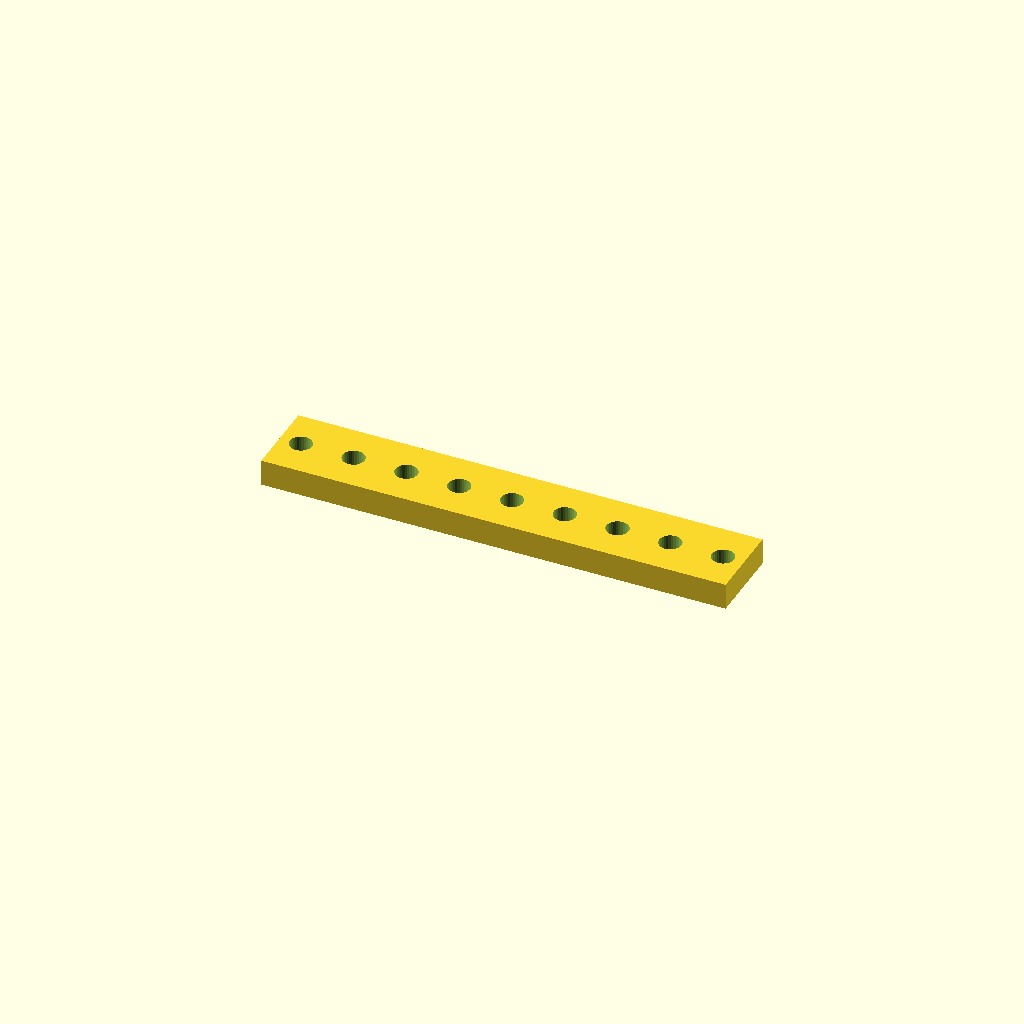
Cell 1: rendered with the file's own defaults.
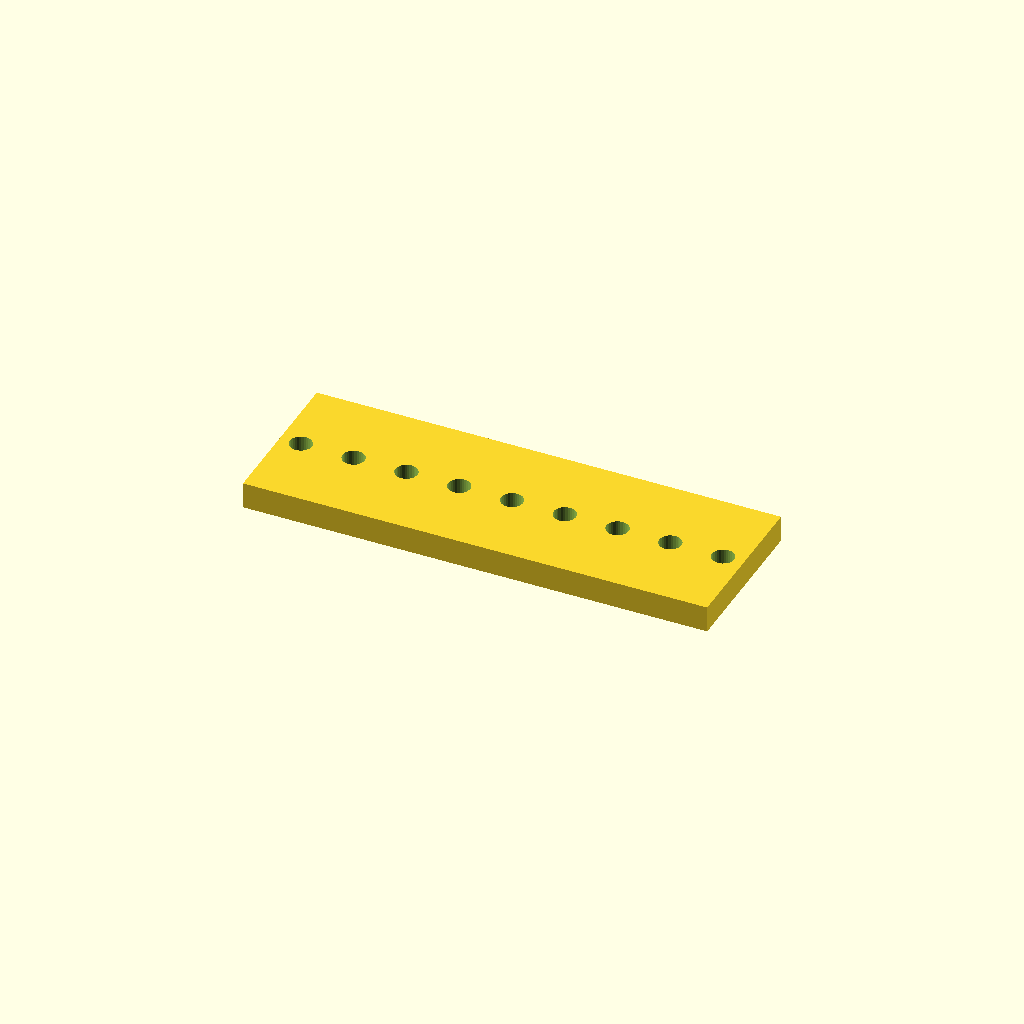
Cell 2: the same model with bar_w = 60.
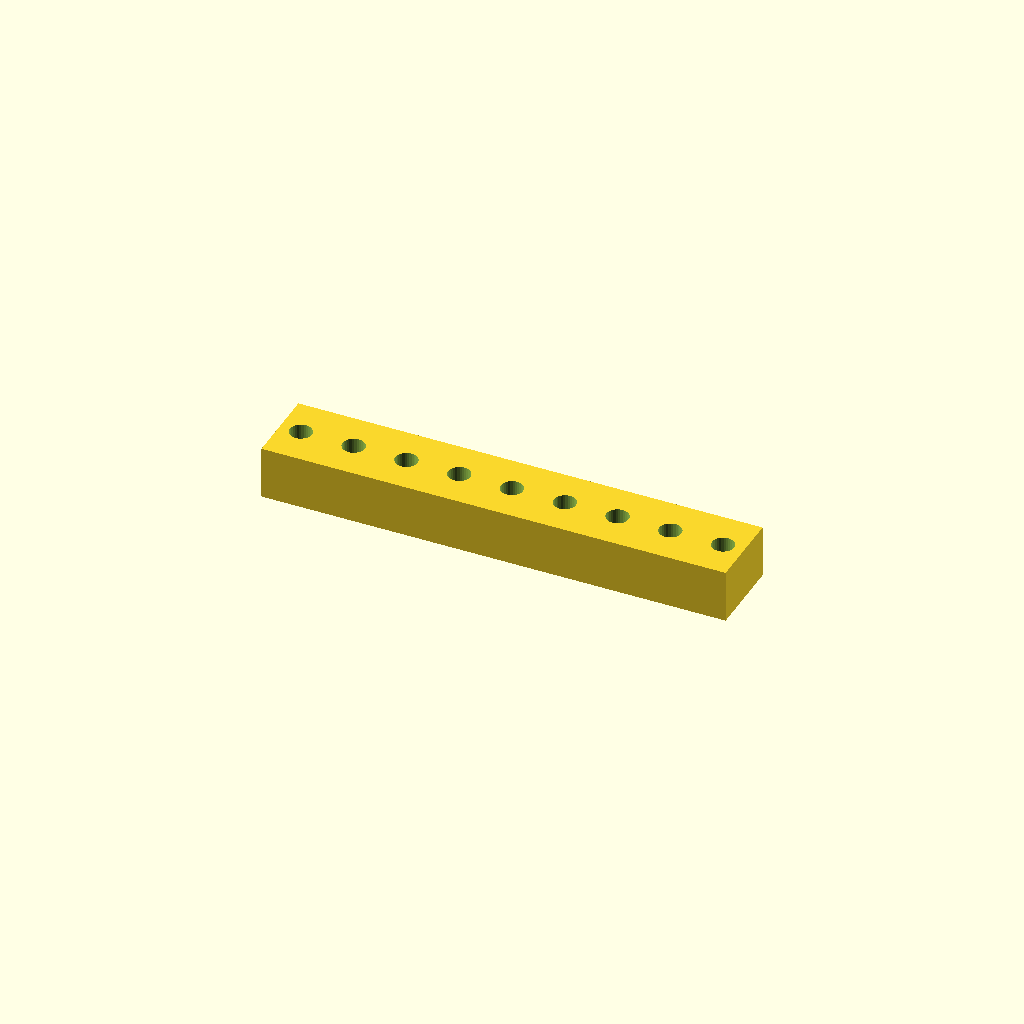
Cell 3 — bar_t set to 20, the other parameters unchanged.
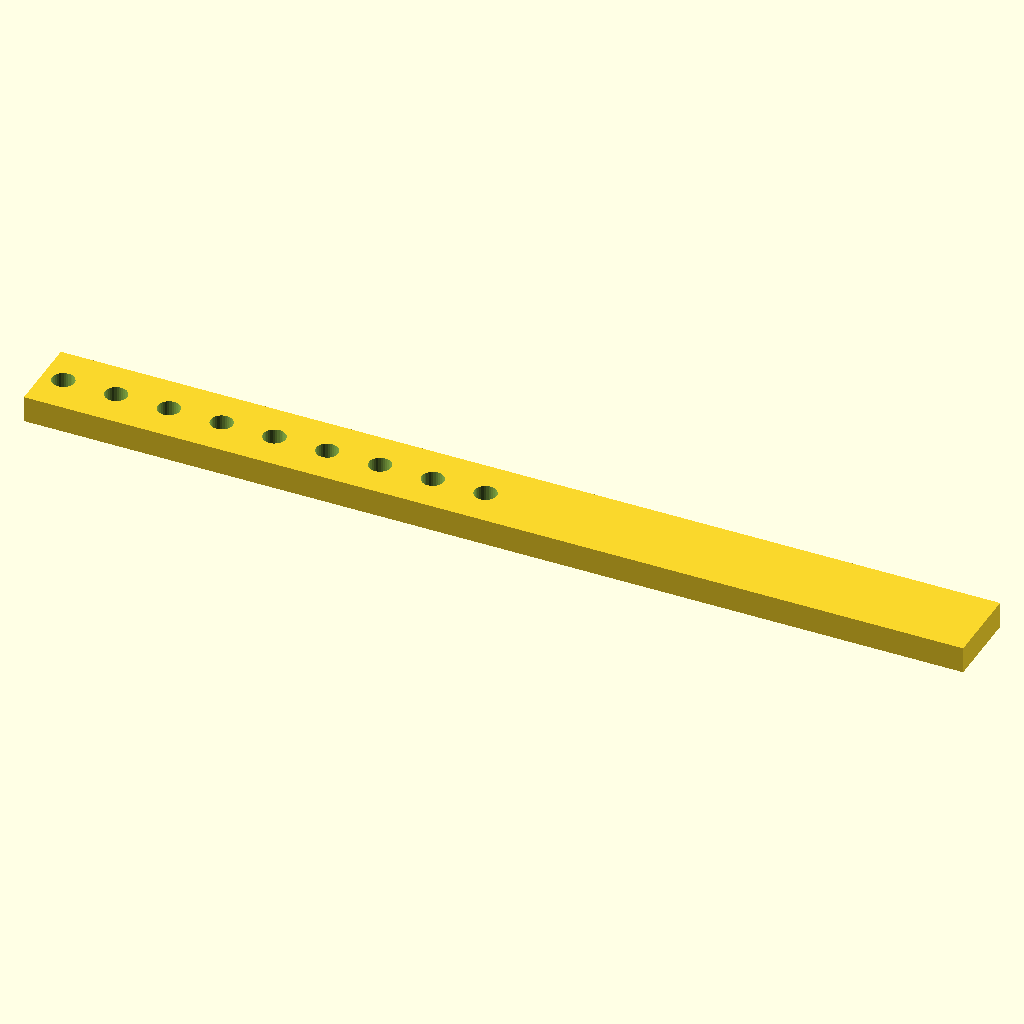
Cell 4: holes = 18 (everything else at default).
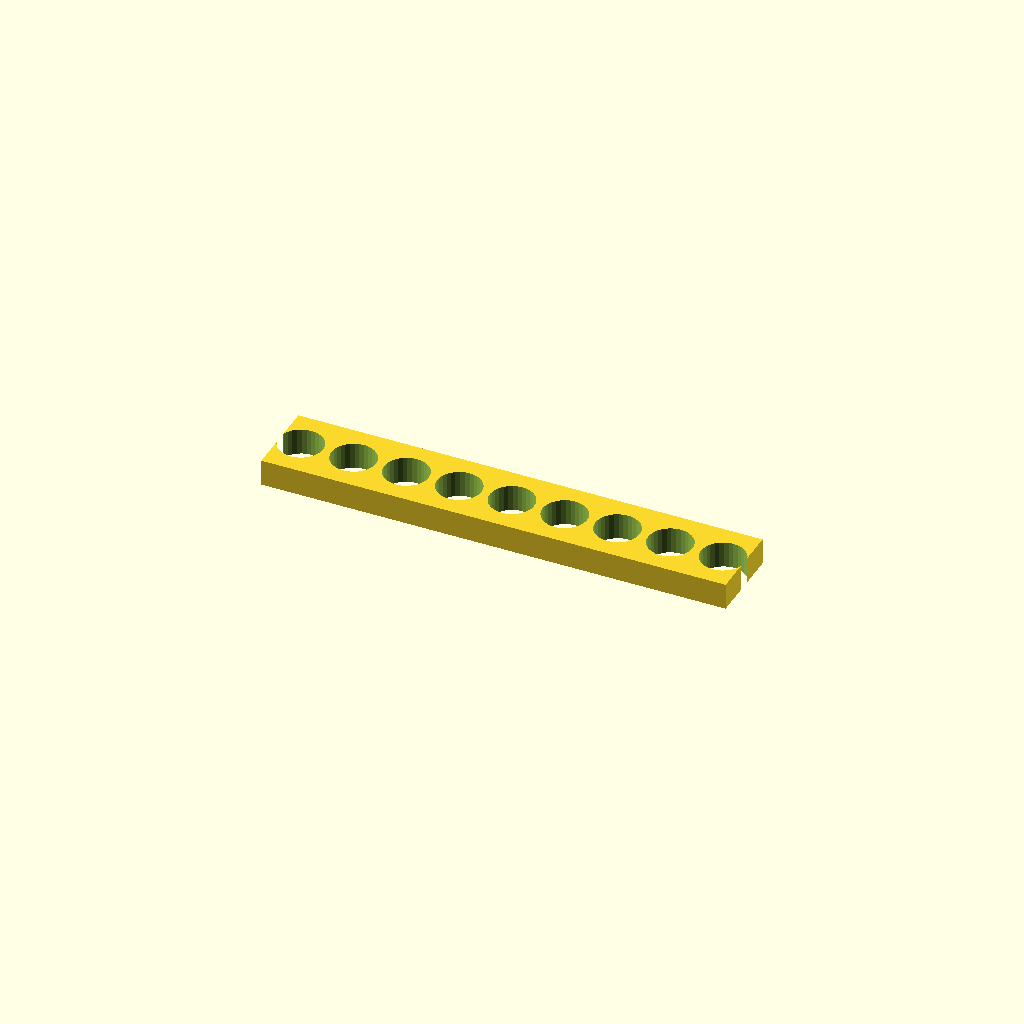
Cell 5: the same model with hole_d = 16.8.
All cells are drawn from one camera (rotation 55°, 0°, 25°, orthographic, colour scheme Cornfield), so only the parameter changes between them.
OpenSCAD source file optional_data/data/place1/ventrows/part_0218.scad:
$fn = 32;

// ----------------------------------------------------------------------
// Hole bar, 9 x Ø8.4
// row layout, 7.9375 mm edge offset
// ----------------------------------------------------------------------

// --- parameters (mm) ---
bar_w = 30;    // bar width (Y)
bar_t = 10;    // bar thickness (Z)
holes = 9;     // holes per row
hole_d = 8.4;  // hole diameter
edge = 7.938;  // offset from the bar end to the first hole
pitch = 20;    // pitch between neighbouring holes

// --- derived feature positions (mm) ---
span = (holes - 1) * pitch;   // = 160   distance between the end holes
bar_l = span + 2 * edge;      // = 175.88   overall bar length
start_x = -bar_l / 2 + edge;  // = -80   X of the first hole
feature_centers = [
  [start_x + 0 * pitch, 0],
  [start_x + 1 * pitch, 0],
  [start_x + 2 * pitch, 0],
  [start_x + 3 * pitch, 0],
  [start_x + 4 * pitch, 0],
  [start_x + 5 * pitch, 0],
  [start_x + 6 * pitch, 0],
  [start_x + 7 * pitch, 0],
  [start_x + 8 * pitch, 0]
];   // hole centres of the first row

// bar with one row of holes, drilled from feature_centers
difference() {
  translate([-bar_l / 2, -bar_w / 2, -bar_t / 2]) cube([bar_l, bar_w, bar_t]);
  for (centre = feature_centers)
    translate([centre[0], centre[1], 0])
      cylinder(d = hole_d, h = bar_t + 2, center = true);
}
Parameter table extracted from the source (name, type, default, range or options):
bar_w: number, default 30
bar_t: number, default 10
holes: number, default 9
hole_d: number, default 8.4
edge: number, default 7.938
pitch: number, default 20
